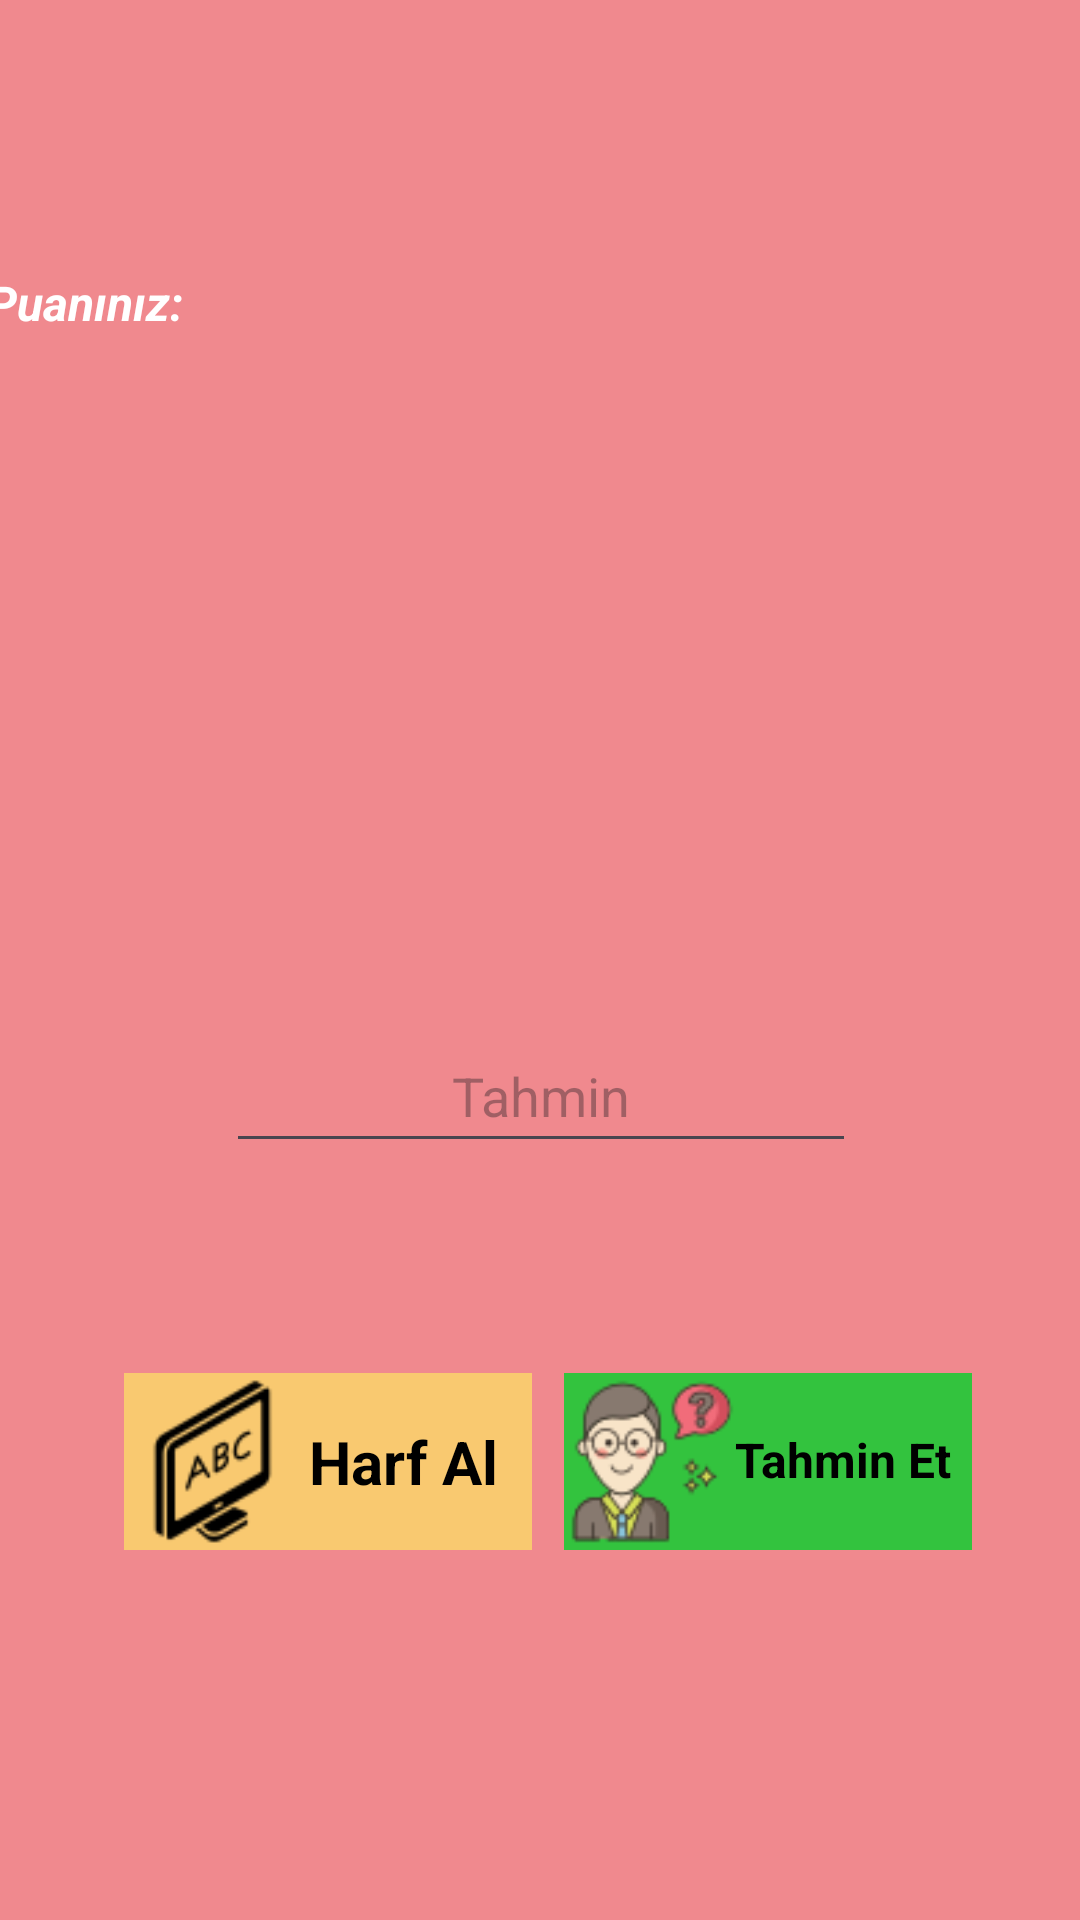

Produce the Android XML layout that renders to this screen, including the resource entries it uses.
<!-- AndroidManifest.xml: application theme Theme.KelimeTamamla -->
<!-- res/layout/activity_araba.xml -->
<?xml version="1.0" encoding="utf-8"?>
<androidx.constraintlayout.widget.ConstraintLayout xmlns:android="http://schemas.android.com/apk/res/android"
    xmlns:app="http://schemas.android.com/apk/res-auto"
    xmlns:tools="http://schemas.android.com/tools"
    android:layout_width="match_parent"
    android:layout_height="match_parent"
    android:background="#F0898E"
    tools:context=".ArabaActivity">

    <TextView
        android:id="@+id/guncelPuan"
        android:layout_width="wrap_content"
        android:layout_height="wrap_content"
        android:layout_marginStart="20dp"
        android:layout_marginTop="90dp"
        android:layout_marginEnd="320dp"
        android:text="Puanınız: "
        android:textColor="#FFFFFF"
        android:textSize="16sp"
        android:textStyle="bold|italic"
        app:layout_constraintEnd_toEndOf="parent"
        app:layout_constraintStart_toStartOf="parent"
        app:layout_constraintTop_toTopOf="parent" />

    <TextView
        android:id="@+id/txtSoruA"
        android:layout_width="233dp"
        android:layout_height="69dp"
        android:layout_marginTop="164dp"
        android:textAlignment="center"
        android:textColor="#F9C970"
        android:textSize="20sp"
        android:textStyle="bold|italic"
        app:layout_constraintEnd_toEndOf="parent"
        app:layout_constraintStart_toStartOf="parent"
        app:layout_constraintTop_toTopOf="parent" />

    <TextView
        android:id="@+id/txtViewAraba"
        android:layout_width="wrap_content"
        android:layout_height="wrap_content"
        android:layout_marginTop="45dp"
        android:textColor="#000000"
        android:textSize="16sp"
        android:textStyle="bold"
        app:layout_constraintEnd_toEndOf="@+id/txtSoruA"
        app:layout_constraintStart_toStartOf="@+id/txtSoruA"
        app:layout_constraintTop_toBottomOf="@+id/txtSoruA" />

    <EditText
        android:id="@+id/txtTahminA"
        android:layout_width="wrap_content"
        android:layout_height="wrap_content"
        android:layout_marginTop="40dp"
        android:ems="10"
        android:hint="Tahmin"
        android:inputType="text"
        android:minHeight="48dp"
        android:textAlignment="center"
        app:layout_constraintEnd_toEndOf="@+id/txtViewAraba"
        app:layout_constraintStart_toStartOf="@+id/txtViewAraba"
        app:layout_constraintTop_toBottomOf="@+id/txtViewAraba" />

    <ImageButton
        android:id="@+id/btnHarfAlmaA"
        android:layout_width="136dp"
        android:layout_height="59dp"
        android:layout_marginStart="36dp"
        android:background="#F9C970"
        android:contentDescription="Harf al"
        android:onClick="harfAraba"
        android:scaleType="fitStart"
        app:layout_constraintEnd_toStartOf="@+id/btnTahminA"
        app:layout_constraintHorizontal_bias="0.343"
        app:layout_constraintStart_toStartOf="parent"
        app:layout_constraintTop_toTopOf="@+id/btnTahminA"
        app:srcCompat="@drawable/harf" />

    <ImageButton
        android:id="@+id/btnTahminA"
        android:layout_width="136dp"
        android:layout_height="59dp"
        android:layout_marginTop="70dp"
        android:layout_marginEnd="36dp"
        android:background="#33C33E"
        android:contentDescription="Tahminde bulun"
        android:onClick="tahminAraba"
        android:scaleType="fitStart"
        app:layout_constraintEnd_toEndOf="parent"
        app:layout_constraintTop_toBottomOf="@+id/txtTahminA"
        app:srcCompat="@drawable/tahmin" />

    <TextView
        android:id="@+id/textView11"
        android:layout_width="wrap_content"
        android:layout_height="wrap_content"
        android:layout_marginStart="50dp"
        android:text="Harf Al"
        android:textAlignment="center"
        android:textColor="#000000"
        android:textSize="20sp"
        android:textStyle="bold"
        app:layout_constraintBottom_toBottomOf="@+id/btnHarfAlmaA"
        app:layout_constraintEnd_toEndOf="@+id/btnHarfAlmaA"
        app:layout_constraintStart_toStartOf="@+id/btnHarfAlmaA"
        app:layout_constraintTop_toTopOf="@+id/btnHarfAlmaA" />

    <TextView
        android:id="@+id/textView12"
        android:layout_width="86dp"
        android:layout_height="23dp"
        android:layout_marginStart="50dp"
        android:text="Tahmin Et"
        android:textAlignment="center"
        android:textColor="#000000"
        android:textSize="16sp"
        android:textStyle="bold"
        app:layout_constraintBottom_toBottomOf="@+id/btnTahminA"
        app:layout_constraintEnd_toEndOf="@+id/btnTahminA"
        app:layout_constraintStart_toStartOf="@+id/btnTahminA"
        app:layout_constraintTop_toTopOf="@+id/btnTahminA" />
</androidx.constraintlayout.widget.ConstraintLayout>
<!-- resources referenced by this layout -->
<resources>
  <!-- drawable harf: png bitmap (drawable, 1794 bytes) -->
  <!-- drawable tahmin: png bitmap (drawable, 4341 bytes) -->
  <style name="Theme.KelimeTamamla" parent="Base.Theme.KelimeTamamla" />
  <style name="Base.Theme.KelimeTamamla" parent="Theme.Material3.DayNight.NoActionBar">
          
          
      </style>
</resources>
